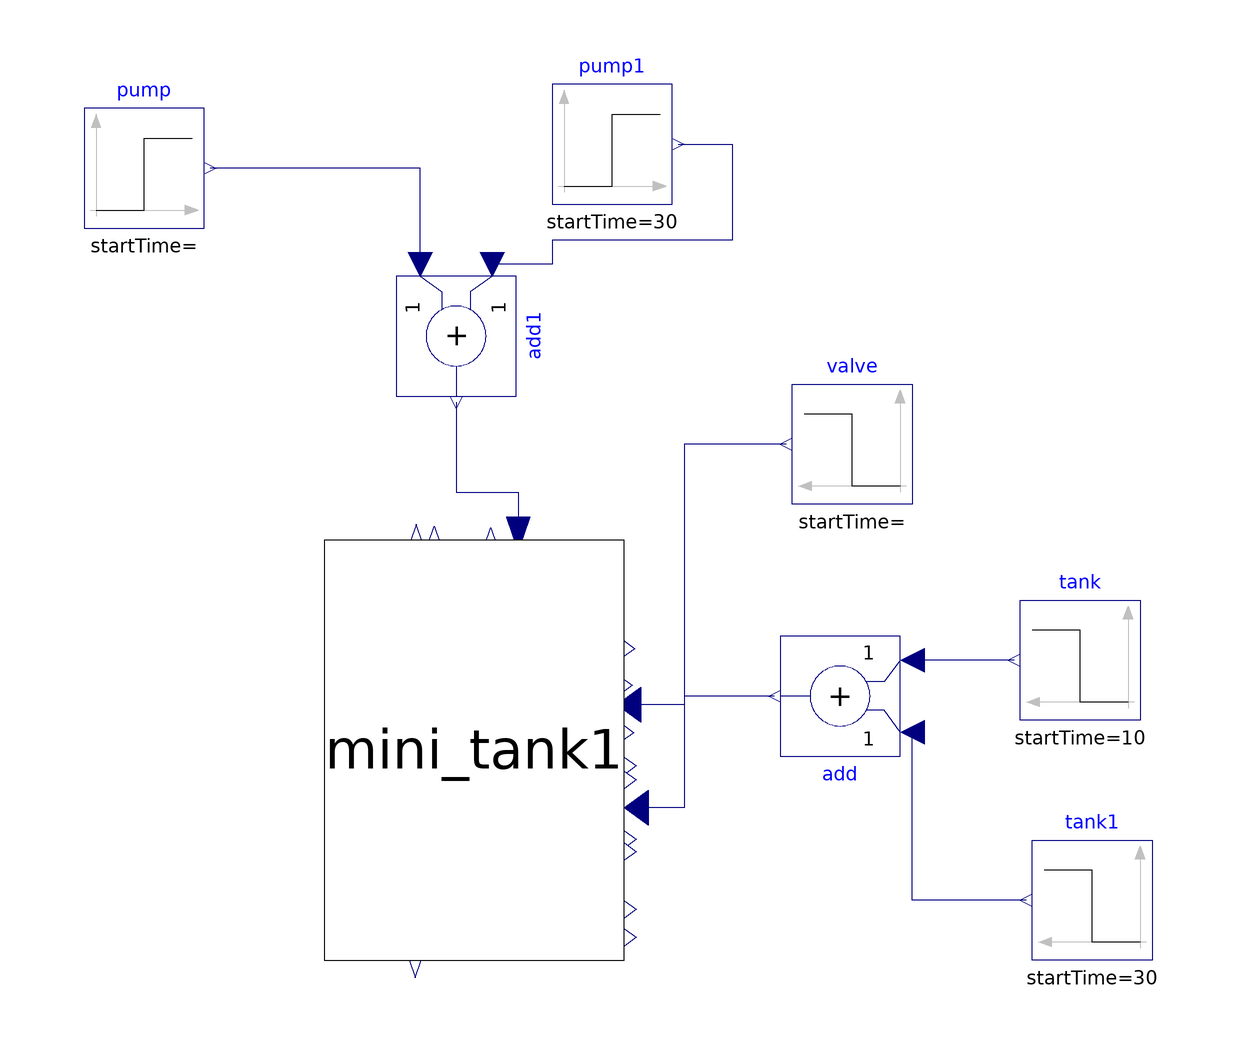

The Modelica model whose source follows is shown above as a component diagram (icons at their Placement, wires along their Line points).

model wrapper_mini_tank
  Modelica.Blocks.Sources.Step pump(height=1)
    annotation (Placement(transformation(extent={{-84,74},{-64,94}})));
  Modelica.Blocks.Sources.Step valve(height=0)
    annotation (Placement(transformation(extent={{54,28},{34,48}})));
  Modelica.Blocks.Sources.Step tank(height=2,   startTime=10)
    annotation (Placement(transformation(extent={{92,-8},{72,12}})));
  Modelica.Blocks.Math.Add add
    annotation (Placement(transformation(extent={{52,6},{32,-14}})));
  Modelica.Blocks.Sources.Step tank1(height=0,    startTime=30)
    annotation (Placement(transformation(extent={{94,-48},{74,-28}})));
  Modelica.Blocks.Math.Add add1 annotation (Placement(transformation(
        extent={{10,10},{-10,-10}},
        rotation=90,
        origin={-22,56})));
  Modelica.Blocks.Sources.Step pump1(height=0,    startTime=30)
    annotation (Placement(transformation(extent={{-6,78},{14,98}})));
  mini_tank mini_tank1
    annotation (Placement(transformation(extent={{-44,-48},{6,22}})));
equation
  connect(tank.y, add.u2)
    annotation (Line(points={{71,2},{54,2}},               color={0,0,127}));
  connect(tank1.y, add.u1)
    annotation (Line(points={{73,-38},{54,-38},{54,-10}},color={0,0,127}));
  connect(add1.u2, pump.y)
    annotation (Line(points={{-28,68},{-28,84},{-63,84}}, color={0,0,127}));
  connect(pump1.y, add1.u1) annotation (Line(points={{15,88},{24,88},{24,72},{
          -6,72},{-6,68},{-16,68}}, color={0,0,127}));
  connect(add1.y, mini_tank1.w_p_4) annotation (Line(points={{-22,45},{-22,30},
          {-11.6,30},{-11.6,22.875}},
                                    color={0,0,127}));
  connect(add.y, mini_tank1.w_v_7) annotation (Line(points={{31,-4},{16,-4},{16,
          -22.625},{8,-22.625}},
                         color={0,0,127}));
  connect(valve.y, mini_tank1.w_v_5) annotation (Line(points={{33,38},{16,38},{
          16,-5.41667},{6.8,-5.41667}},
                              color={0,0,127}));
  annotation (
    Icon(coordinateSystem(preserveAspectRatio=false)),
    Diagram(coordinateSystem(preserveAspectRatio=false)),
    uses(mini_tank(version="1"), Modelica(version="4.0.0"),
      mini_tank_abs(version="1"),
      mini_tank_abs2(version="1")));
end wrapper_mini_tank;